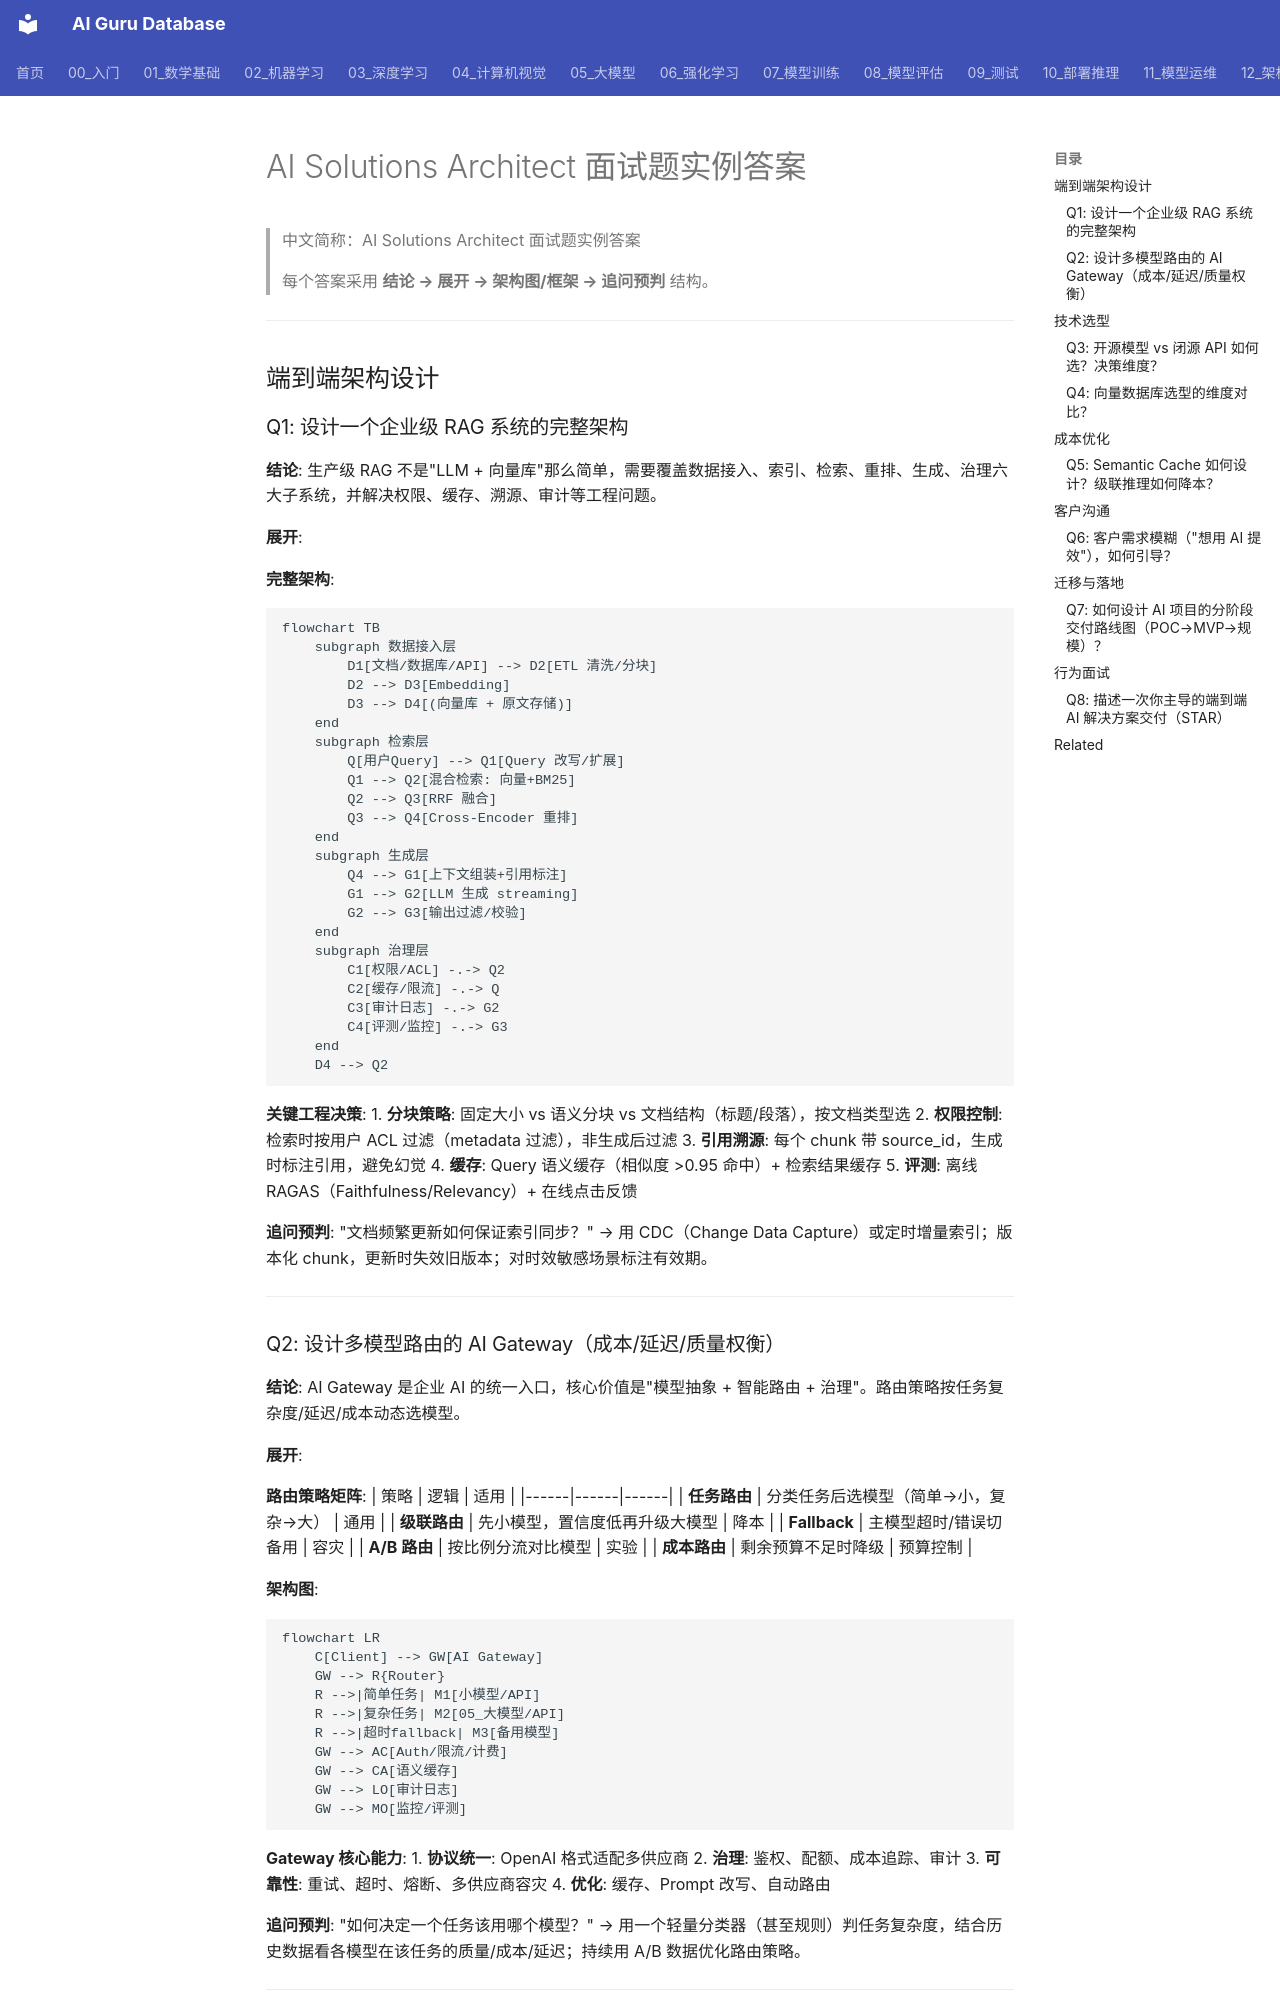

repository: ai-guru-global/ai-guru-database · page: 21_面试岗位/12_AI解决方案架构师/04_interview_answers/index.html · generator: mkdocs

---
title: AI Solutions Architect 面试题实例答案
category: 21-interviews-ai-solutions-architect
tags: ["interviews", "career", "solutions-architect", "system-design", "ai-architecture", "cost-optimization"]
summary: "AI Solutions Architect 高频面试题深度参考答案，覆盖端到端架构设计、技术选型、成本优化、客户沟通与行业方案，含架构图与决策框架。"
created: 2026-07-23
updated: 2026-07-23
tier: supporting
sources: []
name_zh: "AI Solutions Architect 面试题实例答案"
---

# AI Solutions Architect 面试题实例答案

> 中文简称：AI Solutions Architect 面试题实例答案

> 每个答案采用 **结论 → 展开 → 架构图/框架 → 追问预判** 结构。

---

## 端到端架构设计

### Q1: 设计一个企业级 RAG 系统的完整架构

**结论**: 生产级 RAG 不是"LLM + 向量库"那么简单，需要覆盖数据接入、索引、检索、重排、生成、治理六大子系统，并解决权限、缓存、溯源、审计等工程问题。

**展开**:

**完整架构**:
```mermaid
flowchart TB
    subgraph 数据接入层
        D1[文档/数据库/API] --> D2[ETL 清洗/分块]
        D2 --> D3[Embedding]
        D3 --> D4[(向量库 + 原文存储)]
    end
    subgraph 检索层
        Q[用户Query] --> Q1[Query 改写/扩展]
        Q1 --> Q2[混合检索: 向量+BM25]
        Q2 --> Q3[RRF 融合]
        Q3 --> Q4[Cross-Encoder 重排]
    end
    subgraph 生成层
        Q4 --> G1[上下文组装+引用标注]
        G1 --> G2[LLM 生成 streaming]
        G2 --> G3[输出过滤/校验]
    end
    subgraph 治理层
        C1[权限/ACL] -.-> Q2
        C2[缓存/限流] -.-> Q
        C3[审计日志] -.-> G2
        C4[评测/监控] -.-> G3
    end
    D4 --> Q2
```

**关键工程决策**:
1. **分块策略**: 固定大小 vs 语义分块 vs 文档结构（标题/段落），按文档类型选
2. **权限控制**: 检索时按用户 ACL 过滤（metadata 过滤），非生成后过滤
3. **引用溯源**: 每个 chunk 带 source_id，生成时标注引用，避免幻觉
4. **缓存**: Query 语义缓存（相似度 >0.95 命中）+ 检索结果缓存
5. **评测**: 离线 RAGAS（Faithfulness/Relevancy）+ 在线点击反馈

**追问预判**: "文档频繁更新如何保证索引同步？"
→ 用 CDC（Change Data Capture）或定时增量索引；版本化 chunk，更新时失效旧版本；对时效敏感场景标注有效期。

---
